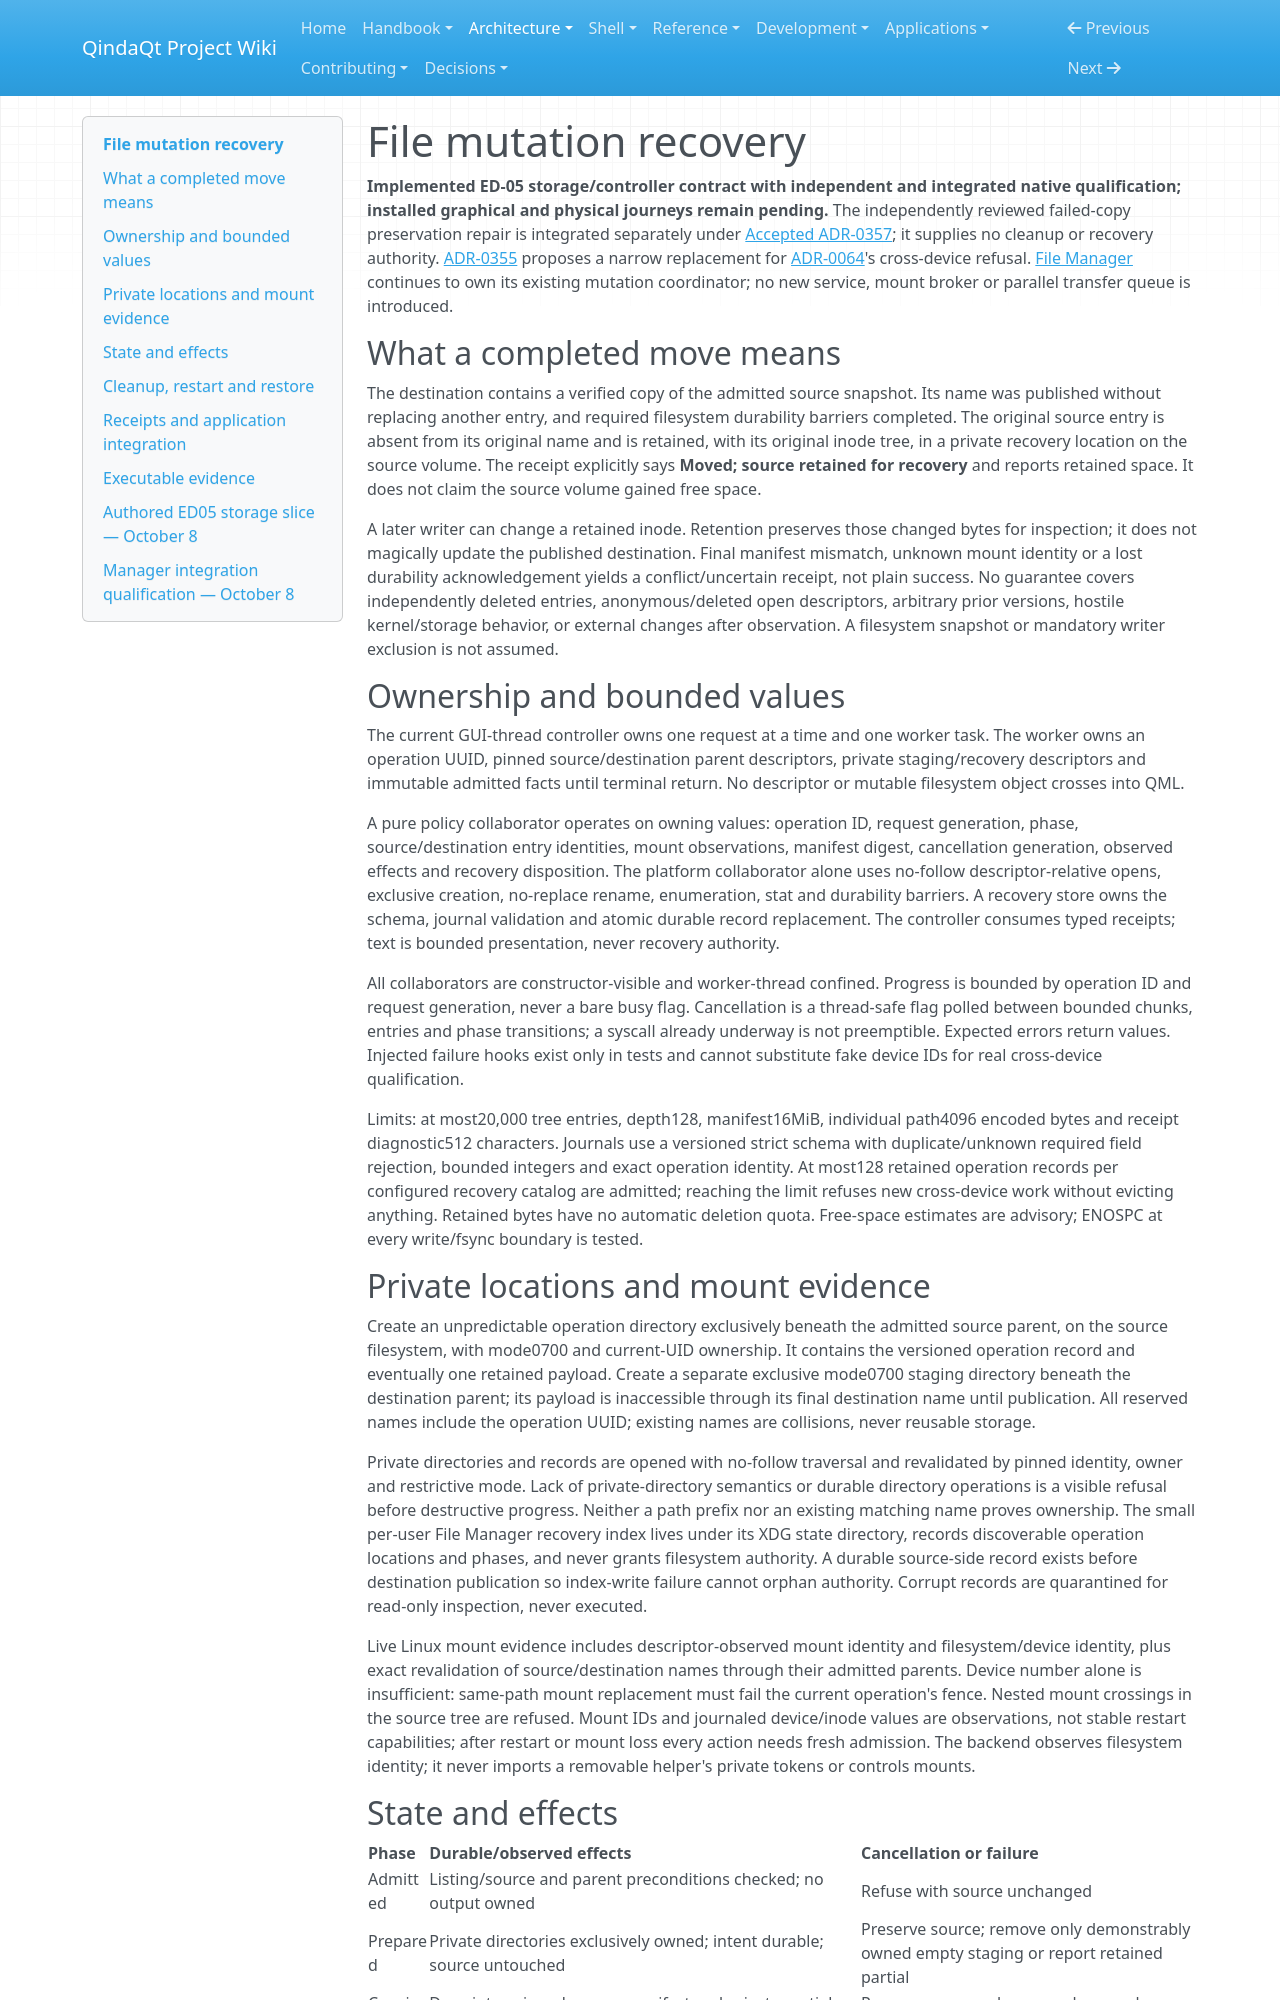

repository: Es00bac/QindaQt · page: architecture/file-mutation-recovery.html · generator: mkdocs

# File mutation recovery

**Implemented ED-05 storage/controller contract with independent and integrated native qualification; installed graphical and physical journeys remain pending.** The independently reviewed failed-copy preservation repair is integrated separately under [Accepted ADR-0357](../adr/0357-preserve-failed-copy-output-without-cleanup-authority.md); it supplies no cleanup or recovery authority. [ADR-0355](../adr/0355-preserve-source-bytes-during-cross-device-moves.md) proposes a narrow replacement for [ADR-0064](../adr/0064-confine-file-mutation-to-identity-checked-local-authority.md)'s cross-device refusal. [File Manager](../apps/file-manager.md) continues to own its existing mutation coordinator; no new service, mount broker or parallel transfer queue is introduced.

## What a completed move means

The destination contains a verified copy of the admitted source snapshot. Its name was published without replacing another entry, and required filesystem durability barriers completed. The original source entry is absent from its original name and is retained, with its original inode tree, in a private recovery location on the source volume. The receipt explicitly says **Moved; source retained for recovery** and reports retained space. It does not claim the source volume gained free space.

A later writer can change a retained inode. Retention preserves those changed bytes for inspection; it does not magically update the published destination. Final manifest mismatch, unknown mount identity or a lost durability acknowledgement yields a conflict/uncertain receipt, not plain success. No guarantee covers independently deleted entries, anonymous/deleted open descriptors, arbitrary prior versions, hostile kernel/storage behavior, or external changes after observation. A filesystem snapshot or mandatory writer exclusion is not assumed.

## Ownership and bounded values

The current GUI-thread controller owns one request at a time and one worker task. The worker owns an operation UUID, pinned source/destination parent descriptors, private staging/recovery descriptors and immutable admitted facts until terminal return. No descriptor or mutable filesystem object crosses into QML.

A pure policy collaborator operates on owning values: operation ID, request generation, phase, source/destination entry identities, mount observations, manifest digest, cancellation generation, observed effects and recovery disposition. The platform collaborator alone uses no-follow descriptor-relative opens, exclusive creation, no-replace rename, enumeration, stat and durability barriers. A recovery store owns the schema, journal validation and atomic durable record replacement. The controller consumes typed receipts; text is bounded presentation, never recovery authority.

All collaborators are constructor-visible and worker-thread confined. Progress is bounded by operation ID and request generation, never a bare busy flag. Cancellation is a thread-safe flag polled between bounded chunks, entries and phase transitions; a syscall already underway is not preemptible. Expected errors return values. Injected failure hooks exist only in tests and cannot substitute fake device IDs for real cross-device qualification.

Limits: at most20,000 tree entries, depth128, manifest16MiB, individual path4096 encoded bytes and receipt diagnostic512 characters. Journals use a versioned strict schema with duplicate/unknown required field rejection, bounded integers and exact operation identity. At most128 retained operation records per configured recovery catalog are admitted; reaching the limit refuses new cross-device work without evicting anything. Retained bytes have no automatic deletion quota. Free-space estimates are advisory; ENOSPC at every write/fsync boundary is tested.

## Private locations and mount evidence

Create an unpredictable operation directory exclusively beneath the admitted source parent, on the source filesystem, with mode0700 and current-UID ownership. It contains the versioned operation record and eventually one retained payload. Create a separate exclusive mode0700 staging directory beneath the destination parent; its payload is inaccessible through its final destination name until publication. All reserved names include the operation UUID; existing names are collisions, never reusable storage.

Private directories and records are opened with no-follow traversal and revalidated by pinned identity, owner and restrictive mode. Lack of private-directory semantics or durable directory operations is a visible refusal before destructive progress. Neither a path prefix nor an existing matching name proves ownership. The small per-user File Manager recovery index lives under its XDG state directory, records discoverable operation locations and phases, and never grants filesystem authority. A durable source-side record exists before destination publication so index-write failure cannot orphan authority. Corrupt records are quarantined for read-only inspection, never executed.

Live Linux mount evidence includes descriptor-observed mount identity and filesystem/device identity, plus exact revalidation of source/destination names through their admitted parents. Device number alone is insufficient: same-path mount replacement must fail the current operation's fence. Nested mount crossings in the source tree are refused. Mount IDs and journaled device/inode values are observations, not stable restart capabilities; after restart or mount loss every action needs fresh admission. The backend observes filesystem identity; it never imports a removable helper's private tokens or controls mounts.
